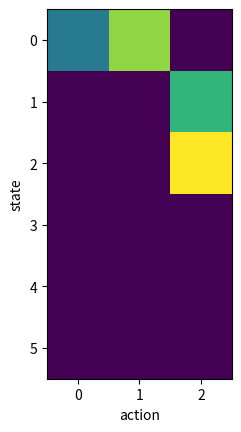

Python code for this plot:
import numpy as np
import matplotlib.pyplot as plt

n_episodes = 100
n_steps = 10

n_states = 6
n_actions = 3

alpha = 0.1

# initialise q(s,a)
q = np.ones((n_states, n_actions)) * 0.5

# states
S = np.arange(0, 6, 1)

# Actions
A = np.array([0, 1, 2])

# state transition probabilities
T = np.zeros((n_states, n_actions, n_states))

T[0, 0, 1] = 1 # press lever transition to state 1
T[0, 1, 2] = 1 # pull chain transition to state 2
T[0, 2, 3] = 1 # enter magazine terminal no reward

T[1, 0, 3] = 1 # press lever terminal no reward
T[1, 1, 3] = 1 # pull chain terminal no reward
T[1, 2, 4] = 1 # enter magazine terminal reward

T[2, 0, 3] = 1 # press lever terminal no reward
T[2, 1, 3] = 1 # pull chain terminal no reward
T[2, 2, 5] = 1 # enter magazine terminal reward

# state rewards
R = np.zeros(n_states)
R[4] = 1
R[5] = 1

# iterate over episodes
for e in range(n_episodes):

    # initialise s
    s = 0

    # iterate over steps per episodes
    for t in range(n_steps):

        # choose a from s using policy derived from q
        # here, we use softmax
        sm = np.exp(q[s, :]) / np.sum(np.exp(q[s, :]))
        a = np.random.choice(A, size=1, p=np.squeeze(sm))

        # take action a, observe r, s'
        sprime = np.random.choice(S, size=1, p=np.squeeze(T[s, a, :]))
        r = R[sprime]

        # update q-function
        q[s, a] += alpha * (r + np.max(q[sprime, :]) - q[s, a])

        # reset state
        s = sprime

        # stop if s is terminal
        if s == 3 or s == 4 or s == 5:
            break


fig, ax = plt.subplots(1, 1, squeeze=False)
ax[0,0].imshow(q)
ax[0, 0].set_xlabel('action')
ax[0, 0].set_ylabel('state')
plt.show()
